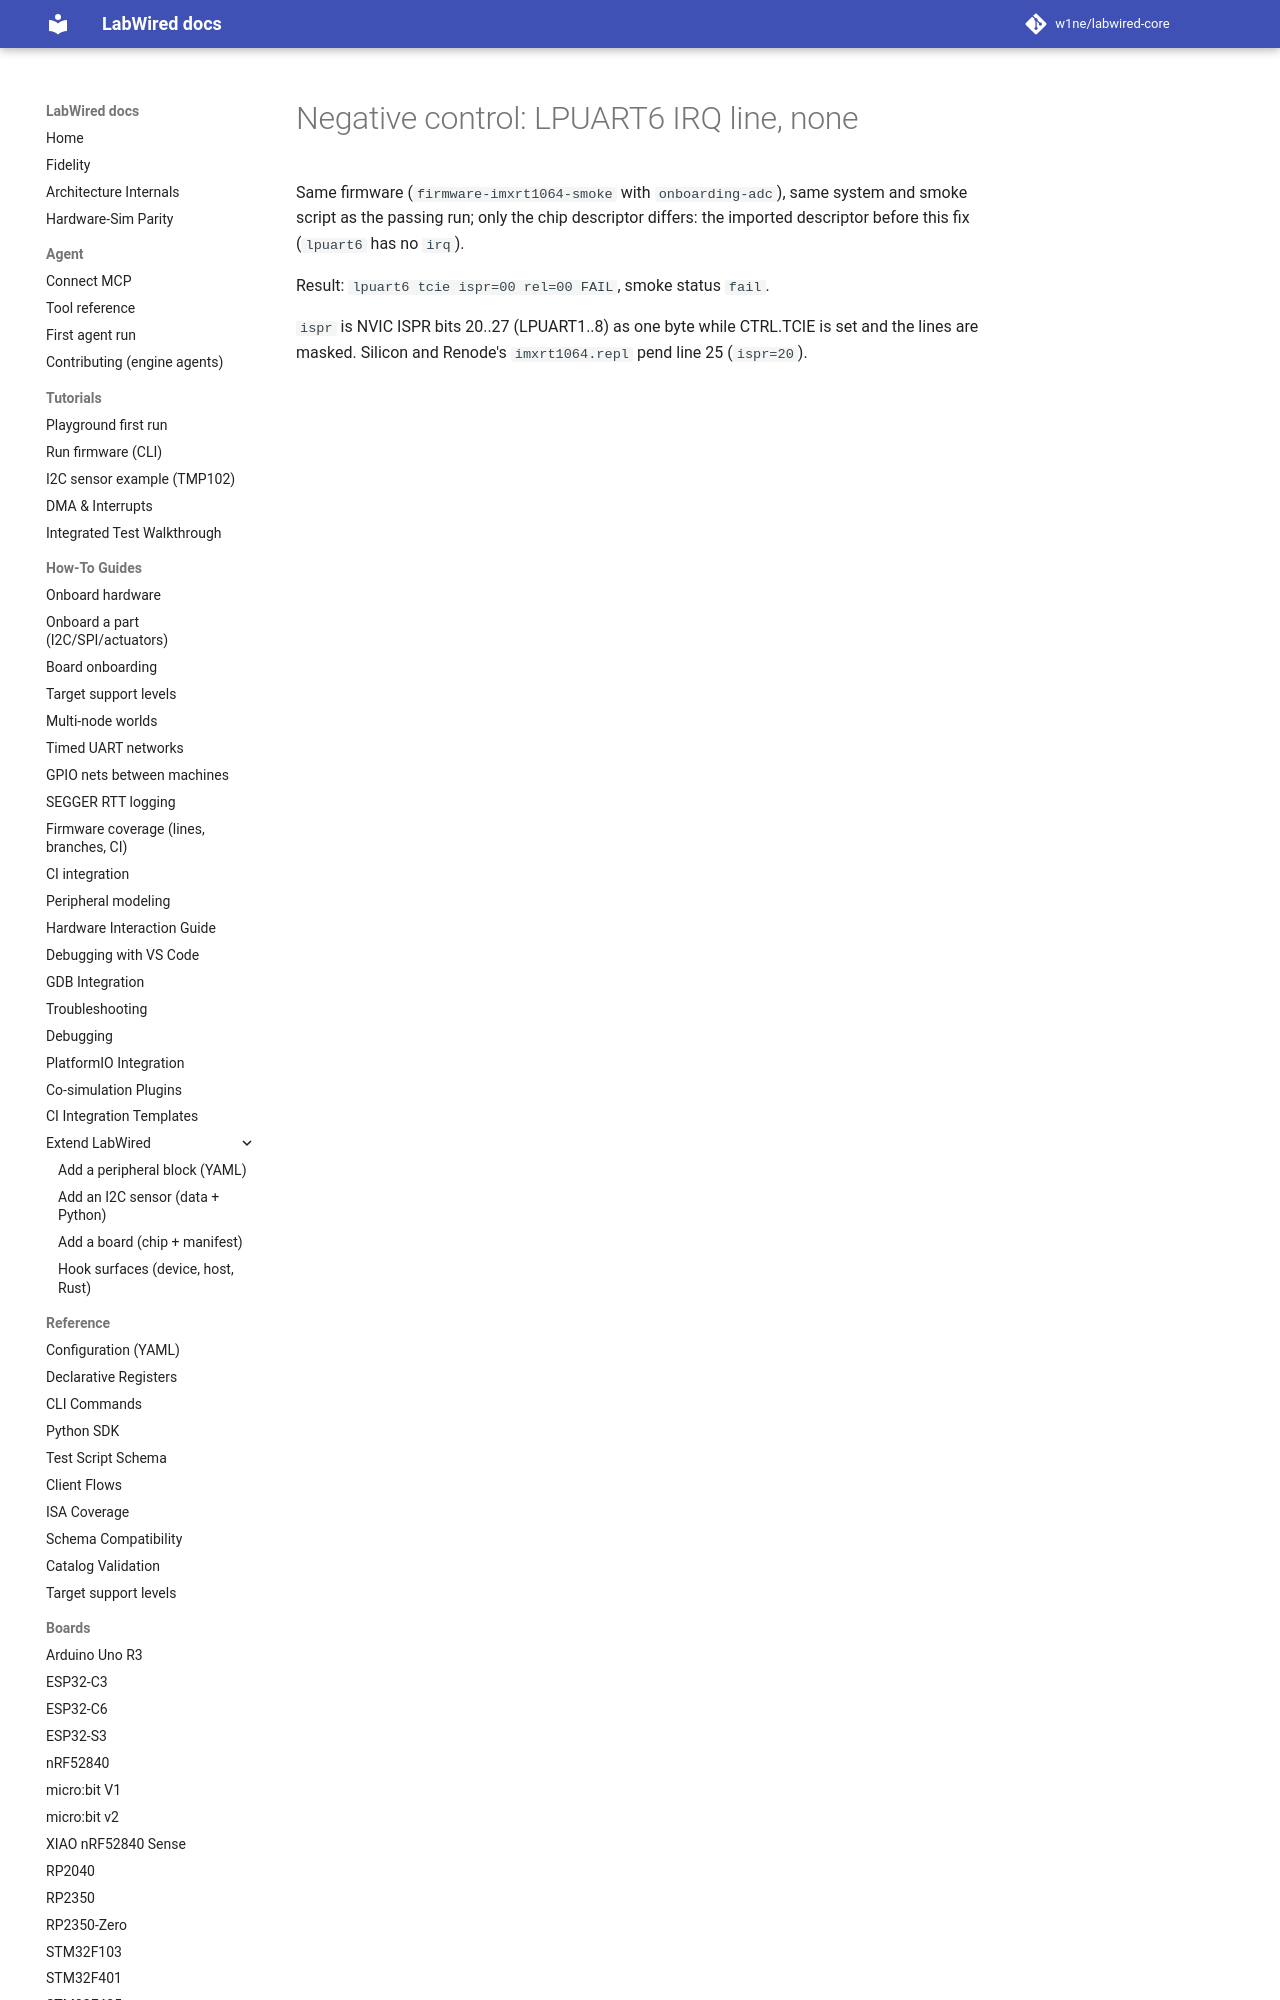

repository: w1ne/labwired-core · page: coverage/renode-onboarding/attempt-history/imxrt1064/2026-11-20-negative-control-lpuart6-no-irq/index.html · generator: mkdocs

# Negative control: LPUART6 IRQ line, none

Same firmware (`firmware-imxrt1064-smoke` with `onboarding-adc`), same system
and smoke script as the passing run; only the chip descriptor differs:
the imported descriptor befor
